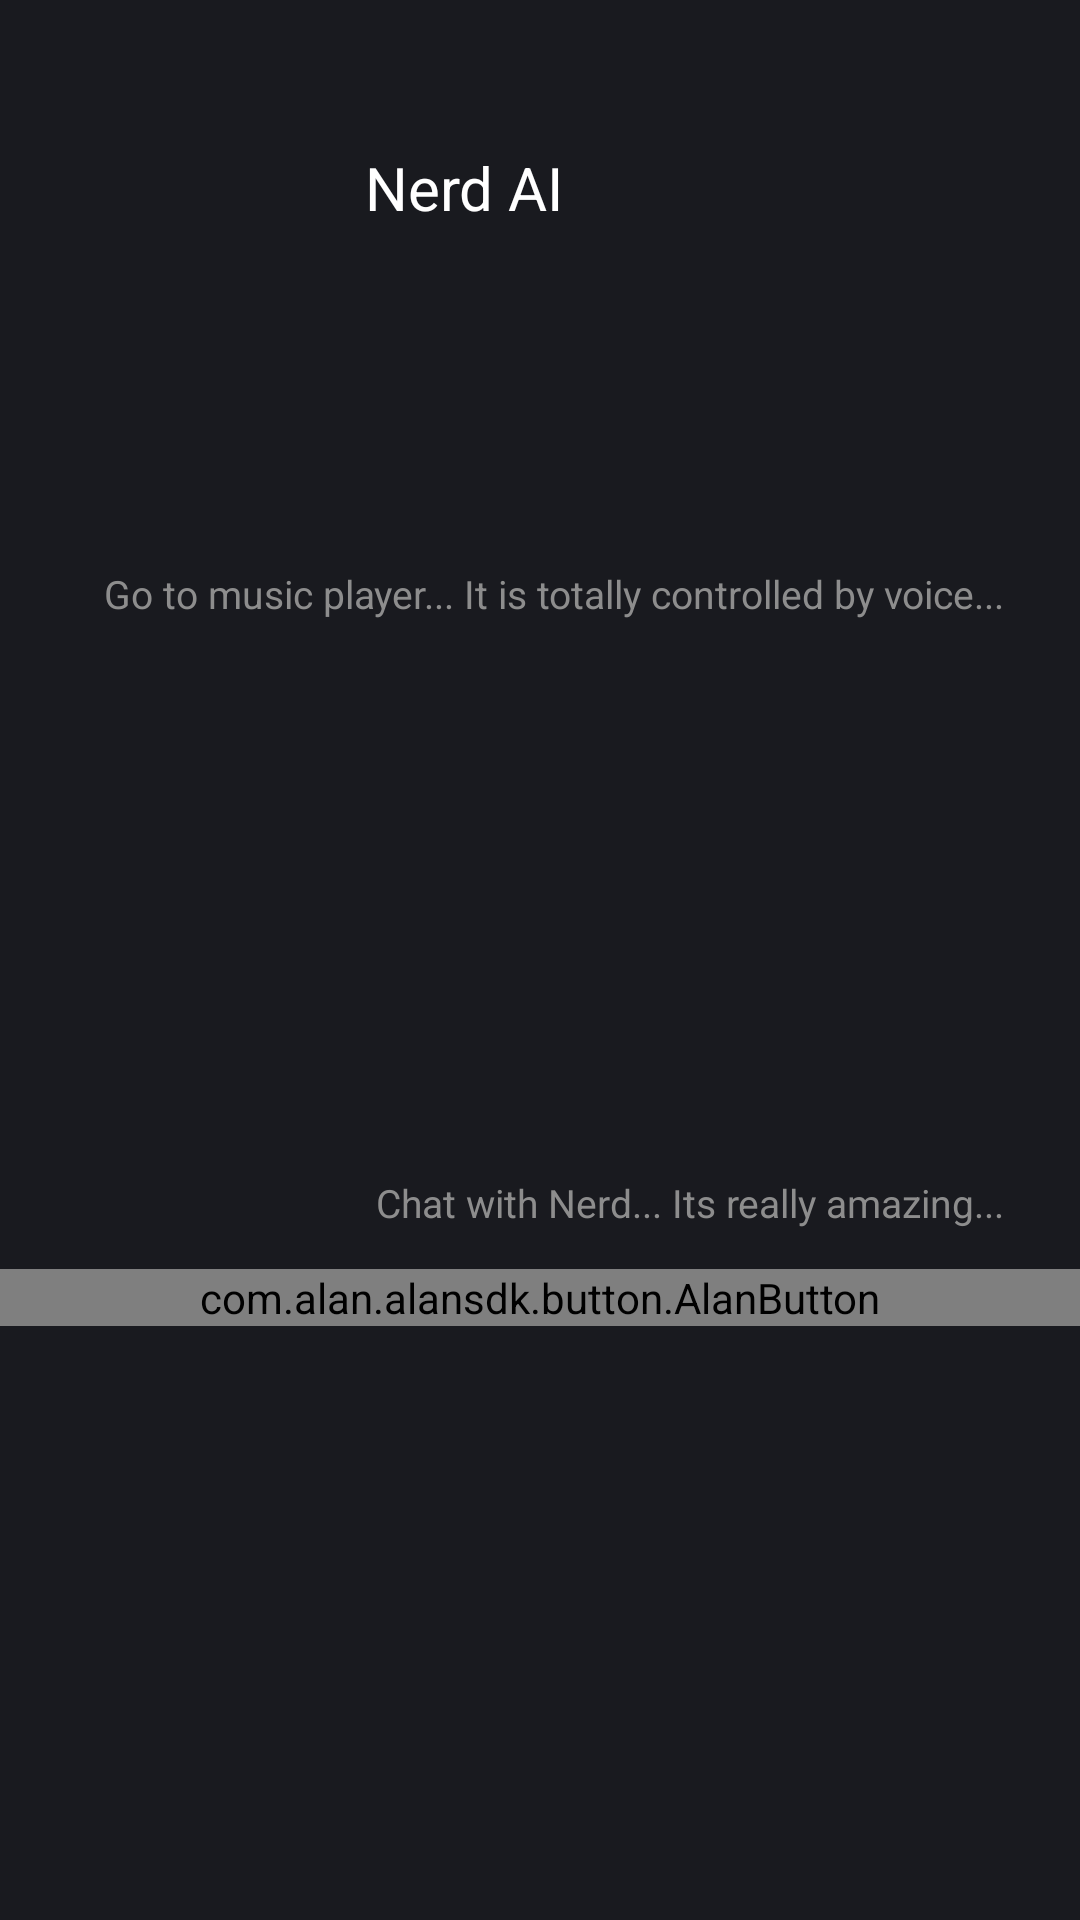

Here is an Android app screen rendered from its layout file. Give the layout XML and the strings, colors and styles it references.
<!-- AndroidManifest.xml: application theme Theme.Voice1 -->
<!-- res/layout/activity_main.xml -->
<?xml version="1.0" encoding="utf-8"?>
<RelativeLayout xmlns:android="http://schemas.android.com/apk/res/android"
    xmlns:app="http://schemas.android.com/apk/res-auto"
    xmlns:tools="http://schemas.android.com/tools"
    android:layout_width="match_parent"
    android:layout_height="match_parent"
    tools:context=".MainActivity"
    android:background="#191A1f">

    <RelativeLayout
        android:id="@+id/rl1"
        android:layout_width="match_parent"
        android:layout_height="215dp"
        android:layout_alignParentTop="true"
        android:layout_marginTop="100dp">

        <ImageButton
            android:id="@+id/playerBtn"
            android:layout_width="55dp"
            android:layout_height="55dp"
            android:layout_alignParentEnd="true"
            android:layout_alignParentBottom="true"
            android:layout_marginLeft="24dp"
            android:layout_marginTop="24dp"
            android:layout_marginEnd="14dp"
            android:layout_marginBottom="21dp"
            android:background="@drawable/player_img"
            app:layout_constraintBottom_toBottomOf="parent"
            app:layout_constraintStart_toStartOf="parent" />

        <TextView
            android:id="@+id/textView3"
            android:layout_width="wrap_content"
            android:layout_height="wrap_content"
            android:layout_alignParentTop="true"
            android:layout_alignParentEnd="true"
            android:layout_marginTop="89dp"
            android:layout_marginEnd="25dp"
            android:text="Go to music player... It is totally controlled by voice..."
            android:textColor="#8D8D8D"
            android:textSize="13dp" />

    </RelativeLayout>

    <RelativeLayout
        android:layout_width="match_parent"
        android:layout_height="197dp"
        android:layout_below="@+id/rl1"
        android:layout_alignParentBottom="true"
        android:layout_marginTop="108dp"
        android:layout_marginBottom="111dp">

        <com.alan.alansdk.button.AlanButton
            android:id="@+id/alan_button"
            android:layout_width="match_parent"
            android:layout_height="wrap_content"
            android:layout_gravity="bottom"
            android:visibility="visible"
            app:button_horizontal_align="right"
            app:layout_constraintBottom_toBottomOf="parent"
            app:layout_constraintEnd_toEndOf="parent" />

    </RelativeLayout>

    <TextView
        android:id="@+id/textView5"
        android:layout_width="wrap_content"
        android:layout_height="wrap_content"
        android:layout_alignParentTop="true"
        android:layout_alignParentEnd="true"
        android:layout_marginTop="49dp"
        android:layout_marginEnd="172dp"
        android:text="Nerd AI"
        android:textColor="@color/white"
        android:textSize="20dp" />

    <TextView
        android:id="@+id/textView4"
        android:layout_width="wrap_content"
        android:layout_height="wrap_content"
        android:layout_below="@+id/rl1"
        android:layout_alignParentEnd="true"
        android:layout_marginTop="77dp"
        android:layout_marginEnd="25dp"
        android:text="Chat with Nerd... Its really amazing..."
        android:textColor="#8D8D8D"
        android:textSize="13dp" />


</RelativeLayout>
<!-- resources referenced by this layout -->
<resources>
  <style name="Theme.Voice1" parent="Theme.MaterialComponents.DayNight.DarkActionBar">
          
          <item name="colorPrimary">@color/purple_500</item>
          <item name="colorPrimaryVariant">@color/purple_700</item>
          <item name="colorOnPrimary">@color/white</item>
          
          <item name="colorSecondary">@color/teal_200</item>
          <item name="colorSecondaryVariant">@color/teal_700</item>
          <item name="colorOnSecondary">@color/black</item>
          
          <item name="android:statusBarColor" tools:targetApi="l">?attr/colorPrimaryVariant</item>
          
      </style>
  <!-- not gathered from this repository: default colours our renderer supplied (Android Studio template values) -->
  <color name="purple_500">#FF6200EE</color>
  <color name="purple_700">#FF3700B3</color>
  <color name="teal_200">#FF03DAC5</color>
  <color name="teal_700">#FF018786</color>
  <color name="black">#FF000000</color>
  <color name="white">#FFFFFFFF</color>
</resources>
